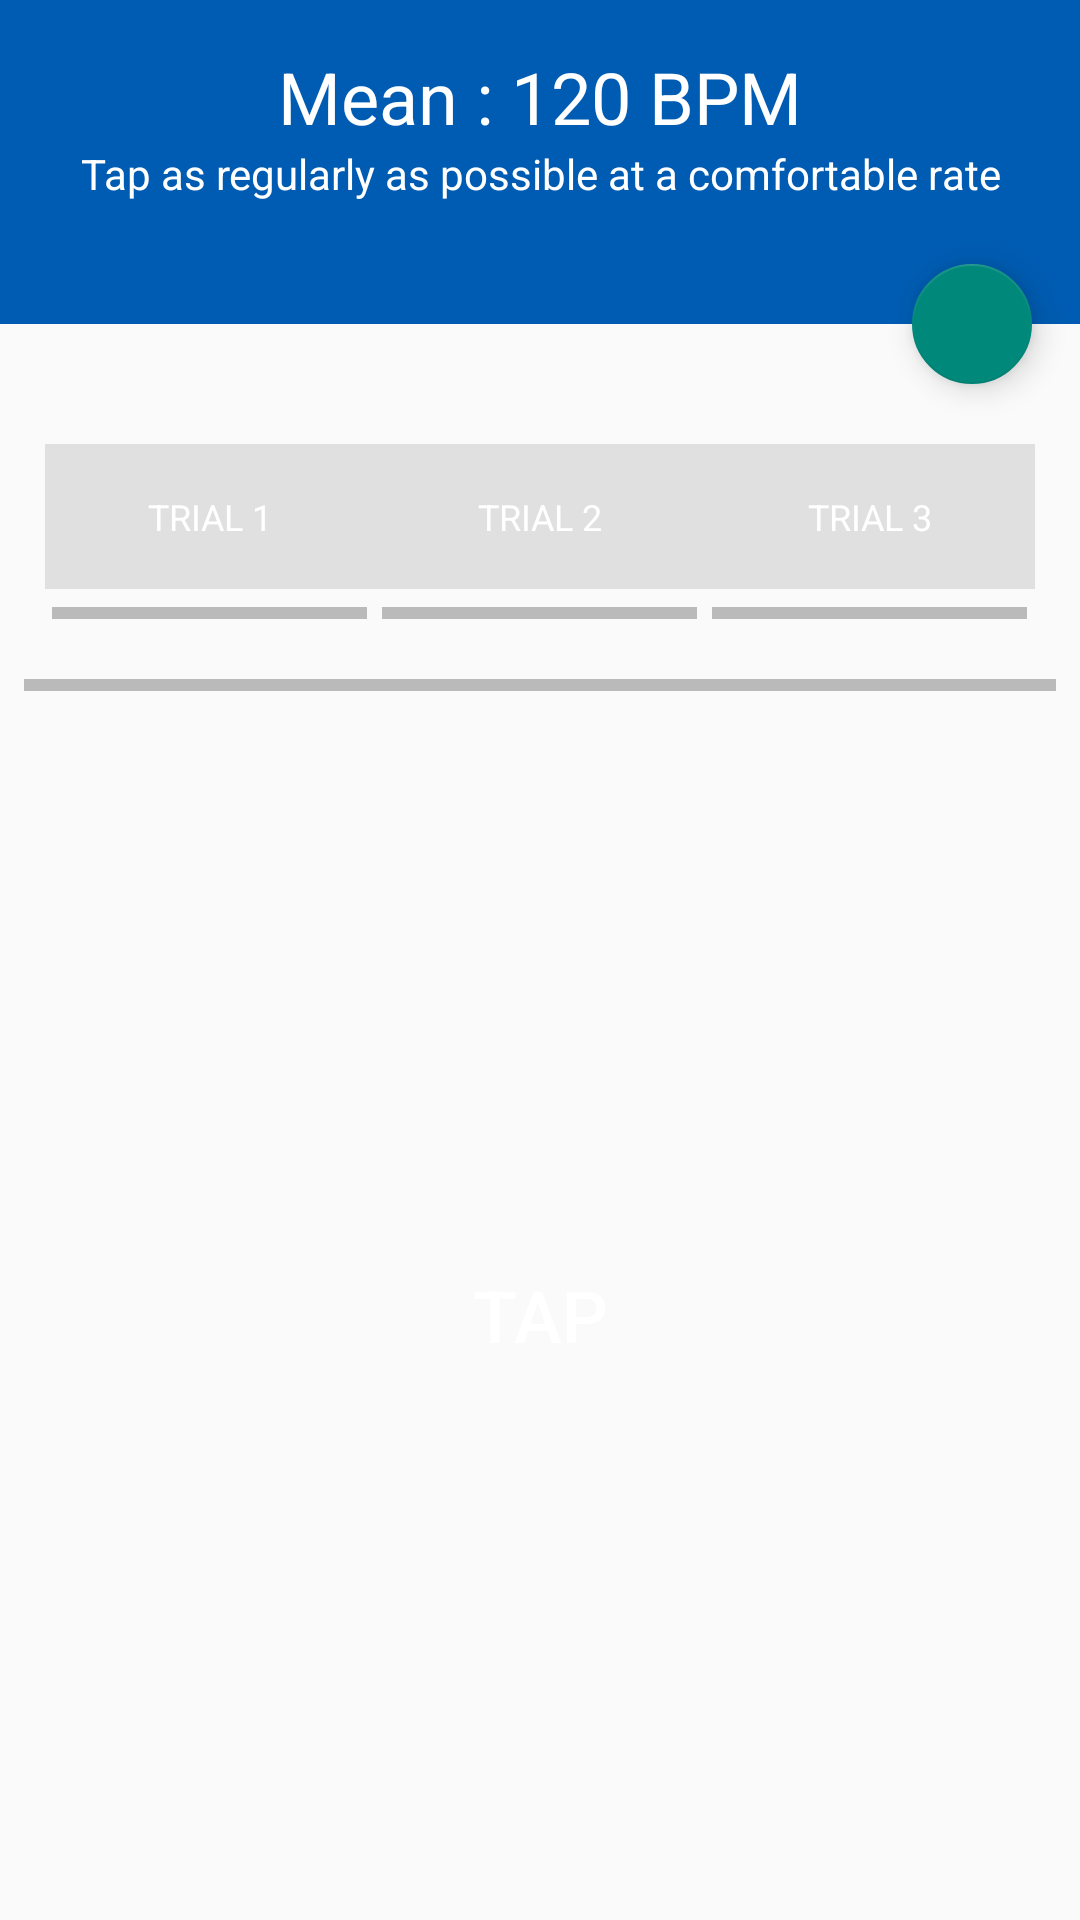

Reconstruct the res/layout file that produces this screen, plus the resources it refers to.
<!-- AndroidManifest.xml: application theme AppTheme -->
<!-- res/layout/activity_preferred_tempo.xml -->
<android.support.design.widget.CoordinatorLayout
    xmlns:android="http://schemas.android.com/apk/res/android"
    xmlns:app="http://schemas.android.com/apk/res-auto"
    xmlns:tools="http://schemas.android.com/tools"
    android:layout_width="match_parent"
    android:layout_height="match_parent">

    <android.support.design.widget.FloatingActionButton
        android:id="@+id/fab"
        android:layout_width="wrap_content"
        android:layout_height="wrap_content"
        android:layout_margin="16dp"
        android:clickable="true"
        android:src="@drawable/ic_play_arrow_black_24dp"
        app:fabSize="mini"
        app:layout_anchor="@+id/header"
        app:backgroundTint="#00897b"
        app:layout_anchorGravity="bottom|right|end" />

    <LinearLayout
        android:layout_width="match_parent"
        android:layout_height="match_parent"
        android:orientation="vertical">

        <LinearLayout
            android:id="@+id/header"
            android:layout_width="match_parent"
            android:layout_height="108dp"
            android:background="#005cb2"
            android:orientation="vertical"
            android:padding="8dp">

            <TextView
                android:id="@+id/preferred_tempo"
                android:layout_width="match_parent"
                android:layout_height="wrap_content"
                android:gravity="center"
                android:paddingLeft="8dp"
                android:paddingRight="8dp"
                android:paddingTop="8dp"
                android:text="Mean : 120 BPM"
                android:textColor="#ffffff"
                android:textSize="24sp"
                android:visibility="visible" />

            <LinearLayout
                android:id="@+id/linear22"
                android:layout_width="wrap_content"
                android:layout_height="wrap_content"
                android:layout_gravity="center_horizontal|center_vertical"
                android:gravity="center_horizontal|center_vertical"
                android:orientation="horizontal"
                android:paddingLeft="8dp"
                android:paddingRight="8dp">

                <TextView
                    android:id="@+id/instructions_text"
                    android:layout_width="wrap_content"
                    android:layout_height="wrap_content"
                    android:text="Tap as regularly as possible at a comfortable rate"
                    android:textAlignment="center"
                    android:textColor="#fff"
                    android:textSize="14sp" />

            </LinearLayout>

        </LinearLayout>

        <LinearLayout
            android:layout_width="match_parent"
            android:layout_height="match_parent"
            android:layout_weight="0.6"
            android:orientation="vertical">

            <RelativeLayout
                android:layout_width="match_parent"
                android:layout_height="wrap_content">

            </RelativeLayout>


            <GridLayout
                android:layout_width="wrap_content"
                android:layout_height="wrap_content"
                android:layout_gravity="center_vertical|fill_vertical|center"
                android:layout_marginTop="32dp"
                android:layout_weight="0"
                android:columnCount="3"
                android:padding="8dp"
                android:rowCount="3">

                <TextView
                    android:id="@+id/trial1_text"
                    android:layout_width="110dp"
                    android:layout_height="wrap_content"
                    android:layout_column="0"
                    android:layout_row="1"
                    android:layout_weight="2"
                    android:background="#E0E0E0"
                    android:gravity="center"
                    android:padding="16dp"
                    android:text="TRIAL 1"
                    android:textAlignment="center"
                    android:textColor="#fff"
                    android:textSize="12sp"
                    android:visibility="visible" />

                <TextView
                    android:id="@+id/trial2_text"
                    android:layout_width="110dp"
                    android:layout_height="wrap_content"
                    android:layout_column="1"
                    android:layout_row="1"
                    android:layout_weight="1"
                    android:background="#E0E0E0"
                    android:gravity="center"
                    android:padding="16dp"
                    android:text="TRIAL 2"
                    android:textAlignment="center"
                    android:textColor="#fff"
                    android:textSize="12sp" />

                <TextView
                    android:id="@+id/trial3_text"
                    android:layout_width="110dp"
                    android:layout_height="wrap_content"
                    android:layout_column="2"
                    android:layout_row="1"
                    android:layout_weight="2"
                    android:background="#E0E0E0"
                    android:gravity="center_vertical|center"
                    android:padding="16dp"
                    android:text="TRIAL 3"
                    android:textAlignment="center"
                    android:textColor="#fff"
                    android:textSize="12sp" />

                <ProgressBar
                    android:id="@+id/trial2"
                    style="?android:attr/progressBarStyleHorizontal"
                    android:layout_width="105dp"
                    android:layout_height="wrap_content"
                    android:layout_column="1"
                    android:layout_gravity="center_horizontal"
                    android:layout_margin="0dp"
                    android:layout_marginLeft="0dp"
                    android:layout_marginRight="0dp"
                    android:layout_row="2"
                    android:backgroundTint="#fff"
                    android:max="1"
                    android:padding="0dp"
                    android:visibility="visible" />

                <ProgressBar
                    android:id="@+id/trial1"
                    style="?android:attr/progressBarStyleHorizontal"
                    android:layout_width="105dp"
                    android:layout_height="wrap_content"
                    android:layout_column="0"
                    android:layout_gravity="center_horizontal"
                    android:layout_margin="0dp"
                    android:layout_marginLeft="0dp"
                    android:layout_marginRight="0dp"
                    android:layout_row="2"
                    android:backgroundTint="#fff"
                    android:max="1"
                    android:padding="0dp"
                    android:visibility="visible" />

                <ProgressBar
                    android:id="@+id/trial3"
                    style="?android:attr/progressBarStyleHorizontal"
                    android:layout_width="105dp"
                    android:layout_height="wrap_content"
                    android:layout_column="2"
                    android:layout_gravity="center_horizontal"
                    android:layout_margin="0dp"
                    android:layout_marginLeft="0dp"
                    android:layout_marginRight="0dp"
                    android:layout_row="2"
                    android:backgroundTint="#fff"
                    android:max="1"
                    android:padding="0dp"
                    android:visibility="visible" />

            </GridLayout>

            <ProgressBar
                android:id="@+id/tapProgressBar"
                style="?android:attr/progressBarStyleHorizontal"
                android:layout_width="match_parent"
                android:layout_height="wrap_content"
                android:backgroundTint="#fff"
                android:max="30"
                android:paddingLeft="8dp"
                android:paddingRight="8dp"
                android:visibility="visible" />

            <LinearLayout
                android:layout_width="match_parent"
                android:layout_height="match_parent"
                android:orientation="horizontal"
                android:verticalSpacing="-30dp">


                <Button
                    android:id="@+id/tap"
                    android:layout_width="match_parent"
                    android:layout_height="match_parent"
                    android:layout_margin="4dp"
                    android:layout_weight="2"
                    android:background="@drawable/button_shape"
                    android:drawablePadding="0sp"
                    android:gravity="center_vertical|center"
                    android:padding="8dp"
                    android:text="Tap"
                    android:textColor="#FFFFFF"
                    android:textSize="24sp"
                    app:layout_constraintBottom_toBottomOf="parent"
                    app:layout_constraintLeft_toLeftOf="parent"
                    app:layout_constraintTop_toTopOf="parent"
                    app:layout_constraintVertical_bias="1.0" />


            </LinearLayout>

            
                
                
                
                
                
                
                
                
                
                
                
                
                

                
                    
                    
                    
                    
                    

                
                    
                    
                    
                    
                    
                    
            



        </LinearLayout>


    </LinearLayout>



</android.support.design.widget.CoordinatorLayout>
<!-- resources referenced by this layout -->
<resources>
  <style name="AppTheme" parent="Theme.AppCompat.Light">
          
      </style>
</resources>
